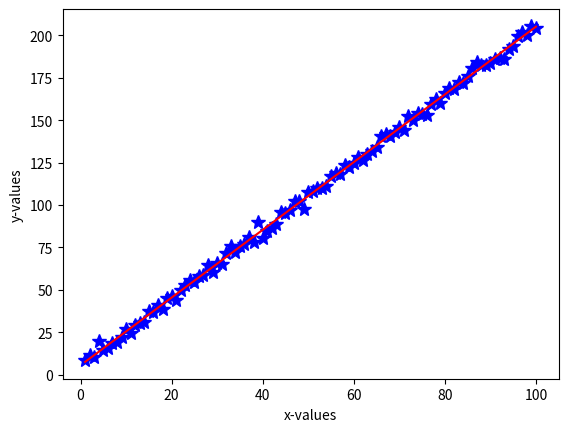

Write Python code to recreate this figure.
"""
Part I activity in Parameter Fitting Tutorial
[redacted]
June 2015
"""

import numpy as np
import matplotlib.pyplot as plt
import numpy.random as npr

# Generating fake data set to start with:
alphatrue=2. # slope
betatrue=5.  # intercept
errs=2.5 # sigma (amplitude of errors)

narr=100 # number of data points
xvals = np.arange(narr) + 1. # xvals range from 1-51
yvals = alphatrue*xvals + betatrue + npr.normal(0,errs,narr) # yvals 
# What aspect of a real data set does npr.normal emulate here?
#   The outliers of a data set and some sort of actual distribution.
# What assumption is made here that is key to the least squares approach?
#   The assumption is that the uncertainty in both xvals and yvals is the same,
#   since yvals is calculated using xvals.

# Plot fake data
plt.figure(1) 
plt.clf()
plt.plot(xvals,yvals,'b*',markersize=10)
plt.xlabel("x-values")
plt.ylabel("y-values")

# Determine slope & y-intercept using least squares analytic solution 

alphaest=(np.mean(xvals)*np.mean(yvals)-np.mean(xvals*yvals)) / \
   (np.mean(xvals)**2 -np.mean(xvals**2)) #  from derivation
betaest=np.mean(yvals)-alphaest*np.mean(xvals) # calculate estimate of y-intercept from derivation
# Why must we use alphaest rather than alphatrue in the above formula?
#   Because normally we would not know alphatrue.

# The MLE values of the slope and y-intercept are equivalent to the least
# squares fit results.
print("analytical MLE slope = %0.7f" %alphaest)
print("analytical MLE y-intercept = %0.7f" %betaest)

# Overplot the MLE ("best fit") solution
yfitvals=xvals*alphaest+betaest
plt.plot(xvals,yfitvals,'r')

# Compute analytic uncertainties on slope and y-intercept 

alphaunc = np.sqrt(np.sum((yvals - (alphaest*xvals+betaest))**2) / ((narr-2.)*(np.sum((xvals-np.mean(xvals))**2))))
betaunc = np.sqrt((np.sum((yvals - (alphaest*xvals+betaest))**2) / (narr-2.)) * ((1./narr) + (np.mean(xvals)**2)/np.sum((xvals-np.mean(xvals))**2)) )

print("analytical MLE uncertainty on alpha is %0.7f" % (alphaunc))
print("analytical MLE uncertainty on beta is %0.7f" % (betaunc))

print("fractional uncertainty on alpha is %0.7f" % (alphaunc/alphaest))
print("fractional uncertainty on beta is %0.7f" % (betaunc/betaest))
# Which parameter has larger fractional uncertainty?
#   betaest has a much larger fractional uncertainty.

# Solution using python solver np.polyfit
# third parameter is order of fit, 1 for linear
pfit = np.polyfit(xvals, yvals, 1)  # returns coeff. of highest order term first

print("               ") # put in some whitespace to make easier to read
print("np.polyfit MLE slope = %0.7f" %pfit[0])
print("np.polyfit MLE y-intercept = %0.7f" %pfit[1])

# Do you get the same result as in analytical case?
#    Yes, exactly the same result.
# Note that most problems do not have analytical solutions

# Can also obtain errors from the diagonal terms of the covariance
# matrix, which is the inverse of the Hessian matrix and
# can be computed in np.polyfit by setting cov='True'

pfit, covp = np.polyfit(xvals, yvals, 1, cov='True')  # returns coeff. of highest order term first
# setting cov='True' returns the covariance matrix
# how do we get the errors from it?
print("slope is %0.7f +- %0.7f" % (pfit[0], np.sqrt(covp[0,0])))
print("intercept is %0.7f +- %0.7f" % (pfit[1], np.sqrt(covp[1,1])))

# Are those errors the same as in analytical solution?
#   No, they are slightly larger for both the slope and the y-int.
# What happens to the uncertainties if you increase/decrease the number of points used in the fit (try N=100, N=10) ?
#   For fewer data points (10) the uncertainty in the y-int and the slope increased very significantly. 
#   For more data points (100) both the y-int and slope uncertainties decreased.
# What happens to the percentage difference between the analytical and numerical methods for computing the uncertanties if you increase/decrease the number of points (try N=100, N=10)?
anal_num_uncSlopeDiff = np.sqrt(covp[0,0])-(alphaunc/alphaest)
anal_num_uncYintDiff = np.sqrt(covp[1,1])-(betaunc/betaest)
print("Percentage difference between analytic/numeric slope unc. = %0.7f" %anal_num_uncSlopeDiff)
print("Percentage difference between analytic/numeric y-int unc. = %0.7f" %anal_num_uncYintDiff)
#   For fewer points (10) the difference between the analytic and numerical uncertainty methods for both slope and y-int is larger than
#   with our original 50 points by a factor of around 10 for the slope and 3 for the y-int. For more data points (100) the difference 
#   is smaller for both than the original number by a factor of about 1/4 for slope and 3/5 for the y-int.



